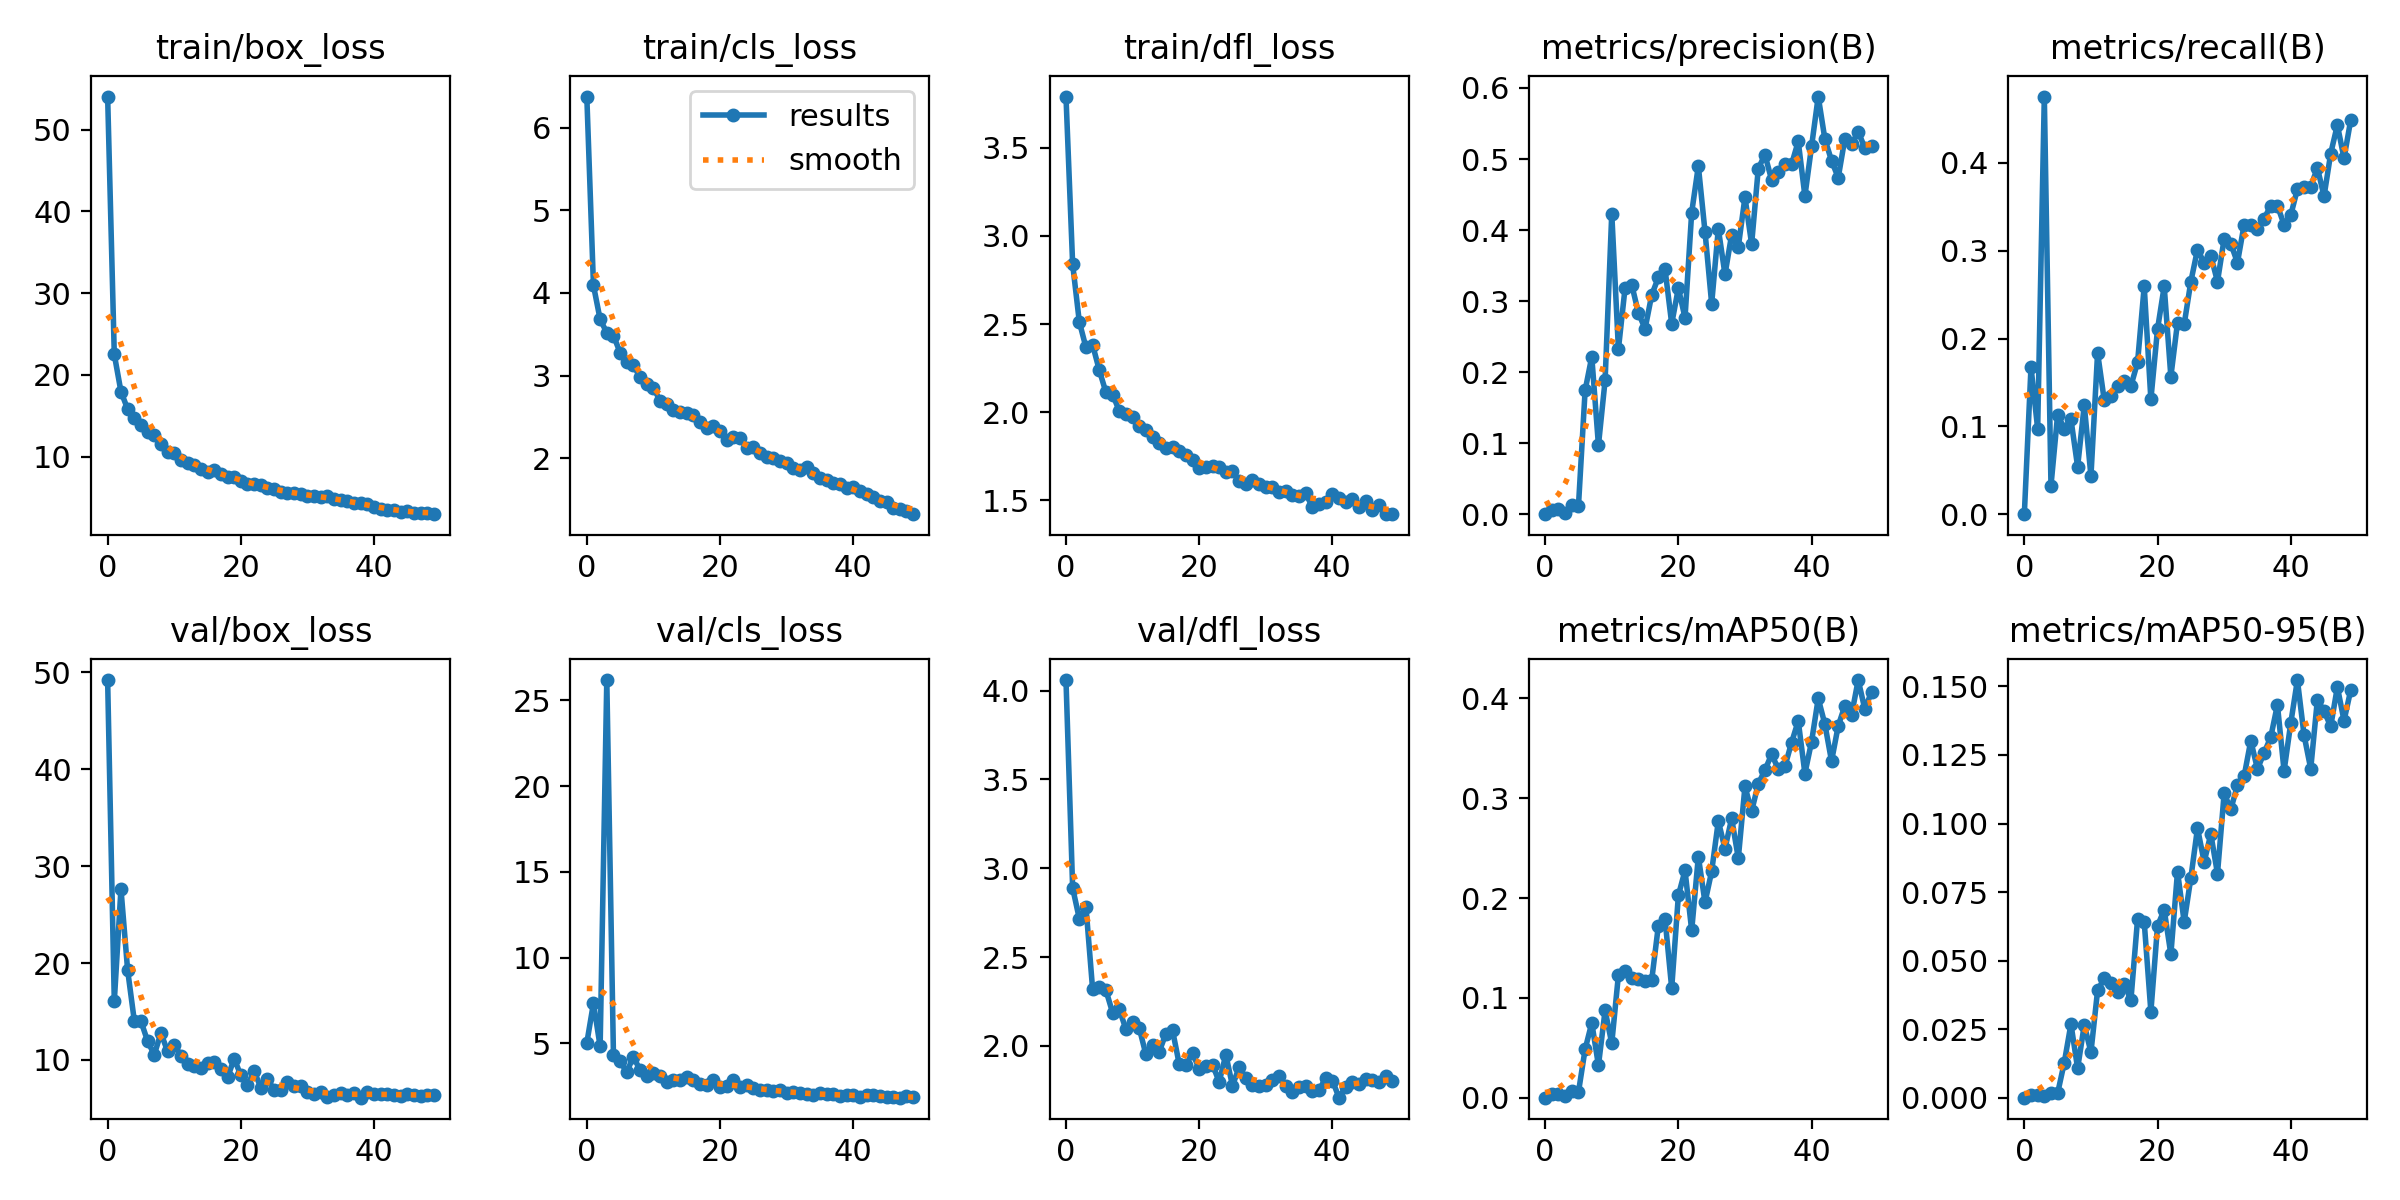

Source data for this figure (header and first rows):
epoch, train/box_loss, train/cls_loss, train/dfl_loss, metrics/precision(B), metrics/recall(B), metrics/mAP50(B), metrics/mAP50-95(B), val/box_loss, val/cls_loss, val/dfl_loss, lr/pg0, lr/pg1, lr/pg2
0, 54.07, 6.375, 3.791, 0, 0, 0, 0, 49.21, 5.024, 4.059, 0.0006561, 0.0006561, 0.0006561
1, 22.51, 4.091, 2.84, 0.00618, 0.1676, 0.00346, 0.00091, 16.06, 7.346, 2.889, 0.001297, 0.001297, 0.001297
2, 17.96, 3.68, 2.513, 0.00747, 0.0973, 0.00323, 0.00086, 27.64, 4.821, 2.716, 0.001911, 0.001911, 0.001911
3, 15.83, 3.52, 2.368, 0.00205, 0.4757, 0.00195, 0.00053, 19.28, 26.18, 2.782, 0.001881, 0.001881, 0.001881
4, 14.76, 3.485, 2.382, 0.01284, 0.03243, 0.00626, 0.00155, 14.06, 4.322, 2.317, 0.001881, 0.001881, 0.001881
5, 13.84, 3.279, 2.239, 0.01163, 0.1135, 0.00555, 0.00163, 13.99, 3.951, 2.333, 0.001842, 0.001842, 0.001842
6, 13.04, 3.169, 2.113, 0.1743, 0.0973, 0.04852, 0.01283, 11.94, 3.325, 2.313, 0.001802, 0.001802, 0.001802
7, 12.59, 3.124, 2.101, 0.2217, 0.1081, 0.07493, 0.02687, 10.53, 4.233, 2.186, 0.001762, 0.001762, 0.001762
8, 11.55, 2.982, 2.008, 0.09703, 0.05405, 0.03235, 0.0107, 12.77, 3.424, 2.206, 0.001723, 0.001723, 0.001723
9, 10.53, 2.903, 1.99, 0.1884, 0.1243, 0.08745, 0.02656, 10.89, 3.113, 2.094, 0.001683, 0.001683, 0.001683
10, 10.39, 2.854, 1.972, 0.4233, 0.04324, 0.05444, 0.01659, 11.56, 3.279, 2.134, 0.001644, 0.001644, 0.001644
11, 9.601, 2.696, 1.923, 0.2324, 0.1838, 0.123, 0.03914, 10.44, 3.11, 2.1, 0.001604, 0.001604, 0.001604
12, 9.186, 2.659, 1.898, 0.3187, 0.1297, 0.1268, 0.04352, 9.56, 2.749, 1.952, 0.001564, 0.001564, 0.001564
13, 8.919, 2.581, 1.861, 0.323, 0.1351, 0.1201, 0.04195, 9.351, 2.88, 2.004, 0.001525, 0.001525, 0.001525
14, 8.543, 2.561, 1.827, 0.2834, 0.1459, 0.1187, 0.03869, 9.169, 2.88, 1.967, 0.001485, 0.001485, 0.001485
15, 8.17, 2.55, 1.796, 0.261, 0.1514, 0.1168, 0.04147, 9.641, 3.025, 2.068, 0.001446, 0.001446, 0.001446
16, 8.391, 2.518, 1.803, 0.3086, 0.1459, 0.1179, 0.03556, 9.734, 2.854, 2.087, 0.001406, 0.001406, 0.001406
17, 7.917, 2.436, 1.782, 0.3333, 0.173, 0.1724, 0.06508, 9.042, 2.633, 1.897, 0.001366, 0.001366, 0.001366
18, 7.562, 2.369, 1.76, 0.3447, 0.2595, 0.1791, 0.06407, 8.182, 2.555, 1.891, 0.001327, 0.001327, 0.001327
19, 7.493, 2.392, 1.73, 0.2681, 0.1307, 0.1097, 0.03138, 10.11, 2.881, 1.96, 0.001287, 0.001287, 0.001287
20, 7.069, 2.326, 1.682, 0.3183, 0.2108, 0.2026, 0.06263, 8.407, 2.475, 1.869, 0.001248, 0.001248, 0.001248
21, 6.593, 2.223, 1.688, 0.2765, 0.2595, 0.2276, 0.06854, 7.38, 2.495, 1.889, 0.001208, 0.001208, 0.001208
22, 6.601, 2.256, 1.695, 0.4246, 0.1568, 0.1676, 0.05229, 8.838, 2.837, 1.894, 0.001168, 0.001168, 0.001168
23, 6.582, 2.25, 1.688, 0.4902, 0.2183, 0.2415, 0.08247, 7.139, 2.451, 1.797, 0.001129, 0.001129, 0.001129
24, 6.159, 2.12, 1.658, 0.3978, 0.2162, 0.1957, 0.06407, 8.039, 2.552, 1.95, 0.001089, 0.001089, 0.001089
25, 6.039, 2.136, 1.666, 0.2963, 0.2649, 0.2268, 0.08013, 6.875, 2.369, 1.775, 0.00105, 0.00105, 0.00105
26, 5.666, 2.067, 1.608, 0.4018, 0.3014, 0.2771, 0.09833, 6.915, 2.261, 1.881, 0.00101, 0.00101, 0.00101
27, 5.52, 2.013, 1.592, 0.3375, 0.2863, 0.2495, 0.08597, 7.722, 2.277, 1.819, 0.0009704, 0.0009704, 0.0009704
28, 5.612, 2, 1.615, 0.3934, 0.2945, 0.2798, 0.09618, 7.322, 2.209, 1.778, 0.0009308, 0.0009308, 0.0009308
29, 5.47, 1.963, 1.593, 0.3762, 0.2649, 0.2399, 0.0817, 7.352, 2.305, 1.772, 0.0008912, 0.0008912, 0.0008912
30, 5.229, 1.941, 1.578, 0.4462, 0.3135, 0.3118, 0.111, 6.659, 2.113, 1.778, 0.0008516, 0.0008516, 0.0008516
31, 5.211, 1.882, 1.576, 0.3803, 0.3081, 0.287, 0.1052, 6.439, 2.147, 1.806, 0.000812, 0.000812, 0.000812
32, 5.022, 1.854, 1.547, 0.4866, 0.2865, 0.3145, 0.114, 6.694, 2.125, 1.831, 0.0007724, 0.0007724, 0.0007724
33, 5.171, 1.893, 1.556, 0.506, 0.3297, 0.3283, 0.1172, 6.186, 2.061, 1.774, 0.0007328, 0.0007328, 0.0007328
34, 4.867, 1.825, 1.53, 0.4707, 0.3297, 0.344, 0.1302, 6.417, 1.997, 1.742, 0.0006932, 0.0006932, 0.0006932
35, 4.636, 1.763, 1.523, 0.4816, 0.3243, 0.3295, 0.1199, 6.608, 2.078, 1.77, 0.0006536, 0.0006536, 0.0006536
36, 4.621, 1.739, 1.54, 0.4932, 0.3366, 0.332, 0.1258, 6.345, 2.024, 1.772, 0.000614, 0.000614, 0.000614
37, 4.368, 1.698, 1.461, 0.4925, 0.3513, 0.3558, 0.1315, 6.559, 2.025, 1.746, 0.0005744, 0.0005744, 0.0005744
38, 4.377, 1.686, 1.482, 0.5248, 0.3513, 0.3775, 0.1433, 6.097, 1.932, 1.752, 0.0005348, 0.0005348, 0.0005348
39, 4.264, 1.643, 1.491, 0.448, 0.3297, 0.3248, 0.1192, 6.715, 2.009, 1.818, 0.0004952, 0.0004952, 0.0004952
40, 3.779, 1.654, 1.537, 0.5178, 0.3405, 0.3567, 0.1366, 6.499, 1.986, 1.804, 0.0004556, 0.0004556, 0.0004556
41, 3.621, 1.603, 1.515, 0.588, 0.3703, 0.4, 0.1523, 6.441, 1.901, 1.708, 0.000416, 0.000416, 0.000416
42, 3.474, 1.567, 1.493, 0.5281, 0.373, 0.3742, 0.1322, 6.477, 1.964, 1.77, 0.0003764, 0.0003764, 0.0003764
43, 3.427, 1.53, 1.506, 0.4977, 0.373, 0.3372, 0.12, 6.378, 2.003, 1.797, 0.0003368, 0.0003368, 0.0003368
44, 3.256, 1.482, 1.461, 0.4737, 0.3946, 0.3725, 0.1451, 6.299, 1.906, 1.784, 0.0002972, 0.0002972, 0.0002972
45, 3.406, 1.477, 1.496, 0.5287, 0.3622, 0.3927, 0.141, 6.459, 1.847, 1.815, 0.0002576, 0.0002576, 0.0002576
46, 3.139, 1.402, 1.444, 0.5208, 0.4108, 0.3833, 0.1354, 6.402, 1.862, 1.807, 0.000218, 0.000218, 0.000218
47, 3.16, 1.389, 1.473, 0.5386, 0.4432, 0.4185, 0.1498, 6.29, 1.834, 1.794, 0.0001784, 0.0001784, 0.0001784
48, 3.049, 1.364, 1.424, 0.5154, 0.4054, 0.3893, 0.1375, 6.416, 1.903, 1.832, 0.0001388, 0.0001388, 0.0001388
49, 2.962, 1.325, 1.422, 0.5179, 0.4486, 0.4066, 0.1486, 6.329, 1.851, 1.802, 9.92e-05, 9.92e-05, 9.92e-05
